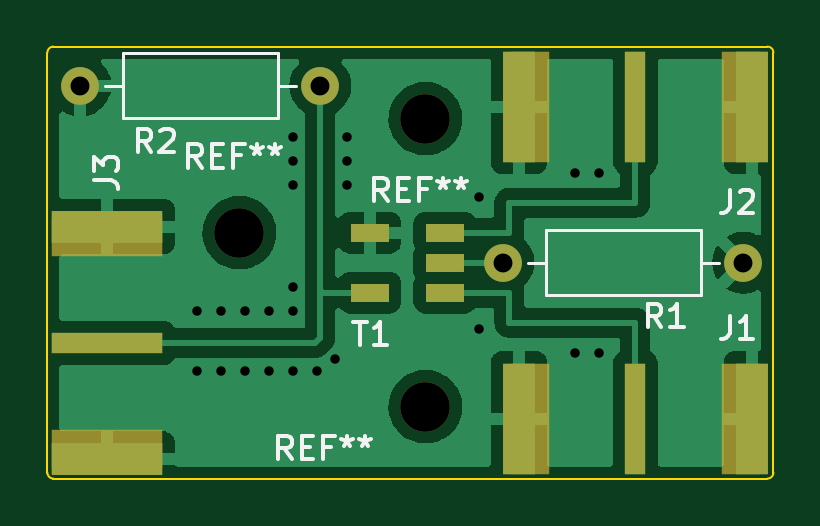
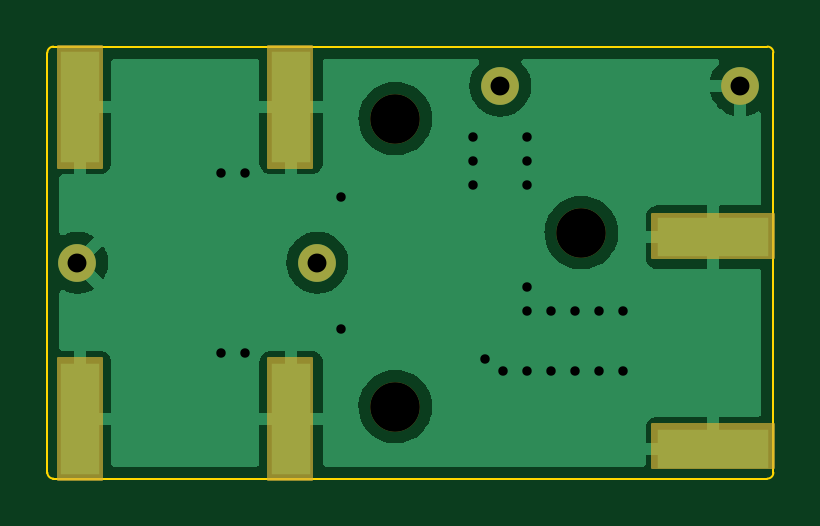
Circuit board: 9 layer files. Board 30.7 x 18.3 mm.
- bottom_copper: kicad practice-B_Cu.gbl (29505 bytes)
- bottom_mask: kicad practice-B_Mask.gbs (3755 bytes)
- bottom_silk: kicad practice-B_Silkscreen.gbo (466 bytes)
- outline: kicad practice-Edge_Cuts.gm1 (1001 bytes)
- top_copper: kicad practice-F_Cu.gtl (46483 bytes)
- top_mask: kicad practice-F_Mask.gts (1718 bytes)
- top_silk: kicad practice-F_Silkscreen.gto (6981 bytes)
- drill: kicad practice-NPTH.drl (84 bytes)
- drill: kicad practice-PTH.drl (461 bytes)

=== bottom_copper: kicad practice-B_Cu.gbl (29505 bytes, source omitted) ===
=== bottom_mask: kicad practice-B_Mask.gbs ===
%TF.GenerationSoftware,KiCad,Pcbnew,(6.0.0-0)*%
%TF.CreationDate,2022-04-29T16:53:49+10:00*%
%TF.ProjectId,kicad practice,6b696361-6420-4707-9261-63746963652e,rev?*%
%TF.SameCoordinates,Original*%
%TF.FileFunction,Soldermask,Bot*%
%TF.FilePolarity,Negative*%
%FSLAX46Y46*%
G04 Gerber Fmt 4.6, Leading zero omitted, Abs format (unit mm)*
G04 Created by KiCad (PCBNEW (6.0.0-0)) date 2022-04-29 16:53:49*
%MOMM*%
%LPD*%
G01*
G04 APERTURE LIST*
%ADD10C,0.150000*%
%ADD11C,2.100000*%
%ADD12C,1.600000*%
%ADD13O,1.600000X1.600000*%
G04 APERTURE END LIST*
D10*
X148844000Y-92964000D02*
X148844000Y-98044000D01*
X148844000Y-98044000D02*
X147066000Y-98044000D01*
X147066000Y-98044000D02*
X147066000Y-92964000D01*
X147066000Y-92964000D02*
X148844000Y-92964000D01*
G36*
X148844000Y-98044000D02*
G01*
X147066000Y-98044000D01*
X147066000Y-92964000D01*
X148844000Y-92964000D01*
X148844000Y-98044000D01*
G37*
X148844000Y-98044000D02*
X147066000Y-98044000D01*
X147066000Y-92964000D01*
X148844000Y-92964000D01*
X148844000Y-98044000D01*
X157734000Y-92964000D02*
X157734000Y-98044000D01*
X157734000Y-98044000D02*
X155956000Y-98044000D01*
X155956000Y-98044000D02*
X155956000Y-92964000D01*
X155956000Y-92964000D02*
X157734000Y-92964000D01*
G36*
X157734000Y-98044000D02*
G01*
X155956000Y-98044000D01*
X155956000Y-92964000D01*
X157734000Y-92964000D01*
X157734000Y-98044000D01*
G37*
X157734000Y-98044000D02*
X155956000Y-98044000D01*
X155956000Y-92964000D01*
X157734000Y-92964000D01*
X157734000Y-98044000D01*
X157734000Y-106172000D02*
X157734000Y-111252000D01*
X157734000Y-111252000D02*
X155956000Y-111252000D01*
X155956000Y-111252000D02*
X155956000Y-106172000D01*
X155956000Y-106172000D02*
X157734000Y-106172000D01*
G36*
X157734000Y-111252000D02*
G01*
X155956000Y-111252000D01*
X155956000Y-106172000D01*
X157734000Y-106172000D01*
X157734000Y-111252000D01*
G37*
X157734000Y-111252000D02*
X155956000Y-111252000D01*
X155956000Y-106172000D01*
X157734000Y-106172000D01*
X157734000Y-111252000D01*
X148844000Y-106172000D02*
X148844000Y-111252000D01*
X148844000Y-111252000D02*
X147066000Y-111252000D01*
X147066000Y-111252000D02*
X147066000Y-106172000D01*
X147066000Y-106172000D02*
X148844000Y-106172000D01*
G36*
X148844000Y-111252000D02*
G01*
X147066000Y-111252000D01*
X147066000Y-106172000D01*
X148844000Y-106172000D01*
X148844000Y-111252000D01*
G37*
X148844000Y-111252000D02*
X147066000Y-111252000D01*
X147066000Y-106172000D01*
X148844000Y-106172000D01*
X148844000Y-111252000D01*
X132588000Y-110744000D02*
X127508000Y-110744000D01*
X127508000Y-110744000D02*
X127508000Y-108966000D01*
X127508000Y-108966000D02*
X132588000Y-108966000D01*
X132588000Y-108966000D02*
X132588000Y-110744000D01*
G36*
X132588000Y-110744000D02*
G01*
X127508000Y-110744000D01*
X127508000Y-108966000D01*
X132588000Y-108966000D01*
X132588000Y-110744000D01*
G37*
X132588000Y-110744000D02*
X127508000Y-110744000D01*
X127508000Y-108966000D01*
X132588000Y-108966000D01*
X132588000Y-110744000D01*
X132588000Y-101854000D02*
X127508000Y-101854000D01*
X127508000Y-101854000D02*
X127508000Y-100076000D01*
X127508000Y-100076000D02*
X132588000Y-100076000D01*
X132588000Y-100076000D02*
X132588000Y-101854000D01*
G36*
X132588000Y-101854000D02*
G01*
X127508000Y-101854000D01*
X127508000Y-100076000D01*
X132588000Y-100076000D01*
X132588000Y-101854000D01*
G37*
X132588000Y-101854000D02*
X127508000Y-101854000D01*
X127508000Y-100076000D01*
X132588000Y-100076000D01*
X132588000Y-101854000D01*
D11*
%TO.C,REF\u002A\u002A*%
X143510000Y-108204000D03*
%TD*%
D12*
%TO.C,R1*%
X156972000Y-102108000D03*
D13*
X146812000Y-102108000D03*
%TD*%
D11*
%TO.C,REF\u002A\u002A*%
X143510000Y-96012000D03*
%TD*%
%TO.C,REF\u002A\u002A*%
X135636000Y-100838000D03*
%TD*%
D12*
%TO.C,R2*%
X139065000Y-94615000D03*
D13*
X128905000Y-94615000D03*
%TD*%
M02*

=== bottom_silk: kicad practice-B_Silkscreen.gbo ===
%TF.GenerationSoftware,KiCad,Pcbnew,(6.0.0-0)*%
%TF.CreationDate,2022-04-29T16:53:49+10:00*%
%TF.ProjectId,kicad practice,6b696361-6420-4707-9261-63746963652e,rev?*%
%TF.SameCoordinates,Original*%
%TF.FileFunction,Legend,Bot*%
%TF.FilePolarity,Positive*%
%FSLAX46Y46*%
G04 Gerber Fmt 4.6, Leading zero omitted, Abs format (unit mm)*
G04 Created by KiCad (PCBNEW (6.0.0-0)) date 2022-04-29 16:53:49*
%MOMM*%
%LPD*%
G01*
G04 APERTURE LIST*
G04 APERTURE END LIST*
M02*

=== outline: kicad practice-Edge_Cuts.gm1 ===
%TF.GenerationSoftware,KiCad,Pcbnew,(6.0.0-0)*%
%TF.CreationDate,2022-04-29T16:53:49+10:00*%
%TF.ProjectId,kicad practice,6b696361-6420-4707-9261-63746963652e,rev?*%
%TF.SameCoordinates,Original*%
%TF.FileFunction,Profile,NP*%
%FSLAX46Y46*%
G04 Gerber Fmt 4.6, Leading zero omitted, Abs format (unit mm)*
G04 Created by KiCad (PCBNEW (6.0.0-0)) date 2022-04-29 16:53:49*
%MOMM*%
%LPD*%
G01*
G04 APERTURE LIST*
%TA.AperFunction,Profile*%
%ADD10C,0.100000*%
%TD*%
G04 APERTURE END LIST*
D10*
X127508000Y-110998000D02*
X127508000Y-93218000D01*
X127508000Y-110998000D02*
G75*
G03*
X127762000Y-111252000I254000J0D01*
G01*
X158242000Y-93218000D02*
X158242000Y-110998000D01*
X127762000Y-92964000D02*
G75*
G03*
X127508000Y-93218000I0J-254000D01*
G01*
X127762000Y-92964000D02*
X157988000Y-92964000D01*
X158242000Y-93218000D02*
G75*
G03*
X157988000Y-92964000I-254000J0D01*
G01*
X157988000Y-111252000D02*
X127762000Y-111252000D01*
X157988000Y-111252000D02*
G75*
G03*
X158242000Y-110998000I0J254000D01*
G01*
M02*

=== top_copper: kicad practice-F_Cu.gtl (46483 bytes, source omitted) ===
=== top_mask: kicad practice-F_Mask.gts ===
%TF.GenerationSoftware,KiCad,Pcbnew,(6.0.0-0)*%
%TF.CreationDate,2022-04-29T16:53:49+10:00*%
%TF.ProjectId,kicad practice,6b696361-6420-4707-9261-63746963652e,rev?*%
%TF.SameCoordinates,Original*%
%TF.FileFunction,Soldermask,Top*%
%TF.FilePolarity,Negative*%
%FSLAX46Y46*%
G04 Gerber Fmt 4.6, Leading zero omitted, Abs format (unit mm)*
G04 Created by KiCad (PCBNEW (6.0.0-0)) date 2022-04-29 16:53:49*
%MOMM*%
%LPD*%
G01*
G04 APERTURE LIST*
%ADD10R,0.860000X4.720000*%
%ADD11R,1.670000X4.720000*%
%ADD12R,1.350000X4.720000*%
%ADD13C,2.100000*%
%ADD14C,1.600000*%
%ADD15O,1.600000X1.600000*%
%ADD16R,4.720000X0.860000*%
%ADD17R,4.720000X1.670000*%
%ADD18R,4.720000X1.350000*%
%ADD19R,1.650000X0.760000*%
G04 APERTURE END LIST*
D10*
%TO.C,J2*%
X152400000Y-95504000D03*
D11*
X156875000Y-95504000D03*
D12*
X157325000Y-95504000D03*
D11*
X147925000Y-95504000D03*
D12*
X147475000Y-95504000D03*
%TD*%
D13*
%TO.C,REF\u002A\u002A*%
X143510000Y-108204000D03*
%TD*%
D14*
%TO.C,R1*%
X156972000Y-102108000D03*
D15*
X146812000Y-102108000D03*
%TD*%
D13*
%TO.C,REF\u002A\u002A*%
X143510000Y-96012000D03*
%TD*%
%TO.C,REF\u002A\u002A*%
X135636000Y-100838000D03*
%TD*%
D16*
%TO.C,J3*%
X130048000Y-105507000D03*
D17*
X130048000Y-109982000D03*
D18*
X130048000Y-100582000D03*
D17*
X130048000Y-101032000D03*
D18*
X130048000Y-110432000D03*
%TD*%
D19*
%TO.C,T1*%
X144338000Y-103378000D03*
X144338000Y-102108000D03*
X144338000Y-100838000D03*
X141158000Y-100838000D03*
X141158000Y-103378000D03*
%TD*%
D14*
%TO.C,R2*%
X139065000Y-94615000D03*
D15*
X128905000Y-94615000D03*
%TD*%
D10*
%TO.C,J1*%
X152400000Y-108712000D03*
D11*
X156875000Y-108712000D03*
X147925000Y-108712000D03*
D12*
X147475000Y-108712000D03*
X157325000Y-108712000D03*
%TD*%
M02*

=== top_silk: kicad practice-F_Silkscreen.gto ===
%TF.GenerationSoftware,KiCad,Pcbnew,(6.0.0-0)*%
%TF.CreationDate,2022-04-29T16:53:49+10:00*%
%TF.ProjectId,kicad practice,6b696361-6420-4707-9261-63746963652e,rev?*%
%TF.SameCoordinates,Original*%
%TF.FileFunction,Legend,Top*%
%TF.FilePolarity,Positive*%
%FSLAX46Y46*%
G04 Gerber Fmt 4.6, Leading zero omitted, Abs format (unit mm)*
G04 Created by KiCad (PCBNEW (6.0.0-0)) date 2022-04-29 16:53:49*
%MOMM*%
%LPD*%
G01*
G04 APERTURE LIST*
%ADD10C,0.150000*%
%ADD11C,0.120000*%
G04 APERTURE END LIST*
D10*
%TO.C,J2*%
X156384666Y-99020380D02*
X156384666Y-99734666D01*
X156337047Y-99877523D01*
X156241809Y-99972761D01*
X156098952Y-100020380D01*
X156003714Y-100020380D01*
X156813238Y-99115619D02*
X156860857Y-99068000D01*
X156956095Y-99020380D01*
X157194190Y-99020380D01*
X157289428Y-99068000D01*
X157337047Y-99115619D01*
X157384666Y-99210857D01*
X157384666Y-99306095D01*
X157337047Y-99448952D01*
X156765619Y-100020380D01*
X157384666Y-100020380D01*
%TO.C,REF\u002A\u002A*%
X137858666Y-110434380D02*
X137525333Y-109958190D01*
X137287238Y-110434380D02*
X137287238Y-109434380D01*
X137668190Y-109434380D01*
X137763428Y-109482000D01*
X137811047Y-109529619D01*
X137858666Y-109624857D01*
X137858666Y-109767714D01*
X137811047Y-109862952D01*
X137763428Y-109910571D01*
X137668190Y-109958190D01*
X137287238Y-109958190D01*
X138287238Y-109910571D02*
X138620571Y-109910571D01*
X138763428Y-110434380D02*
X138287238Y-110434380D01*
X138287238Y-109434380D01*
X138763428Y-109434380D01*
X139525333Y-109910571D02*
X139192000Y-109910571D01*
X139192000Y-110434380D02*
X139192000Y-109434380D01*
X139668190Y-109434380D01*
X140192000Y-109434380D02*
X140192000Y-109672476D01*
X139953904Y-109577238D02*
X140192000Y-109672476D01*
X140430095Y-109577238D01*
X140049142Y-109862952D02*
X140192000Y-109672476D01*
X140334857Y-109862952D01*
X140953904Y-109434380D02*
X140953904Y-109672476D01*
X140715809Y-109577238D02*
X140953904Y-109672476D01*
X141192000Y-109577238D01*
X140811047Y-109862952D02*
X140953904Y-109672476D01*
X141096761Y-109862952D01*
%TO.C,R1*%
X153503333Y-104846380D02*
X153170000Y-104370190D01*
X152931904Y-104846380D02*
X152931904Y-103846380D01*
X153312857Y-103846380D01*
X153408095Y-103894000D01*
X153455714Y-103941619D01*
X153503333Y-104036857D01*
X153503333Y-104179714D01*
X153455714Y-104274952D01*
X153408095Y-104322571D01*
X153312857Y-104370190D01*
X152931904Y-104370190D01*
X154455714Y-104846380D02*
X153884285Y-104846380D01*
X154170000Y-104846380D02*
X154170000Y-103846380D01*
X154074761Y-103989238D01*
X153979523Y-104084476D01*
X153884285Y-104132095D01*
%TO.C,REF\u002A\u002A*%
X141922666Y-99512380D02*
X141589333Y-99036190D01*
X141351238Y-99512380D02*
X141351238Y-98512380D01*
X141732190Y-98512380D01*
X141827428Y-98560000D01*
X141875047Y-98607619D01*
X141922666Y-98702857D01*
X141922666Y-98845714D01*
X141875047Y-98940952D01*
X141827428Y-98988571D01*
X141732190Y-99036190D01*
X141351238Y-99036190D01*
X142351238Y-98988571D02*
X142684571Y-98988571D01*
X142827428Y-99512380D02*
X142351238Y-99512380D01*
X142351238Y-98512380D01*
X142827428Y-98512380D01*
X143589333Y-98988571D02*
X143256000Y-98988571D01*
X143256000Y-99512380D02*
X143256000Y-98512380D01*
X143732190Y-98512380D01*
X144256000Y-98512380D02*
X144256000Y-98750476D01*
X144017904Y-98655238D02*
X144256000Y-98750476D01*
X144494095Y-98655238D01*
X144113142Y-98940952D02*
X144256000Y-98750476D01*
X144398857Y-98940952D01*
X145017904Y-98512380D02*
X145017904Y-98750476D01*
X144779809Y-98655238D02*
X145017904Y-98750476D01*
X145256000Y-98655238D01*
X144875047Y-98940952D02*
X145017904Y-98750476D01*
X145160761Y-98940952D01*
X134048666Y-98090380D02*
X133715333Y-97614190D01*
X133477238Y-98090380D02*
X133477238Y-97090380D01*
X133858190Y-97090380D01*
X133953428Y-97138000D01*
X134001047Y-97185619D01*
X134048666Y-97280857D01*
X134048666Y-97423714D01*
X134001047Y-97518952D01*
X133953428Y-97566571D01*
X133858190Y-97614190D01*
X133477238Y-97614190D01*
X134477238Y-97566571D02*
X134810571Y-97566571D01*
X134953428Y-98090380D02*
X134477238Y-98090380D01*
X134477238Y-97090380D01*
X134953428Y-97090380D01*
X135715333Y-97566571D02*
X135382000Y-97566571D01*
X135382000Y-98090380D02*
X135382000Y-97090380D01*
X135858190Y-97090380D01*
X136382000Y-97090380D02*
X136382000Y-97328476D01*
X136143904Y-97233238D02*
X136382000Y-97328476D01*
X136620095Y-97233238D01*
X136239142Y-97518952D02*
X136382000Y-97328476D01*
X136524857Y-97518952D01*
X137143904Y-97090380D02*
X137143904Y-97328476D01*
X136905809Y-97233238D02*
X137143904Y-97328476D01*
X137382000Y-97233238D01*
X137001047Y-97518952D02*
X137143904Y-97328476D01*
X137286761Y-97518952D01*
%TO.C,J3*%
X129500380Y-98631333D02*
X130214666Y-98631333D01*
X130357523Y-98678952D01*
X130452761Y-98774190D01*
X130500380Y-98917047D01*
X130500380Y-99012285D01*
X129500380Y-98250380D02*
X129500380Y-97631333D01*
X129881333Y-97964666D01*
X129881333Y-97821809D01*
X129928952Y-97726571D01*
X129976571Y-97678952D01*
X130071809Y-97631333D01*
X130309904Y-97631333D01*
X130405142Y-97678952D01*
X130452761Y-97726571D01*
X130500380Y-97821809D01*
X130500380Y-98107523D01*
X130452761Y-98202761D01*
X130405142Y-98250380D01*
%TO.C,T1*%
X140462095Y-104608380D02*
X141033523Y-104608380D01*
X140747809Y-105608380D02*
X140747809Y-104608380D01*
X141890666Y-105608380D02*
X141319238Y-105608380D01*
X141604952Y-105608380D02*
X141604952Y-104608380D01*
X141509714Y-104751238D01*
X141414476Y-104846476D01*
X141319238Y-104894095D01*
%TO.C,R2*%
X131913333Y-97437380D02*
X131580000Y-96961190D01*
X131341904Y-97437380D02*
X131341904Y-96437380D01*
X131722857Y-96437380D01*
X131818095Y-96485000D01*
X131865714Y-96532619D01*
X131913333Y-96627857D01*
X131913333Y-96770714D01*
X131865714Y-96865952D01*
X131818095Y-96913571D01*
X131722857Y-96961190D01*
X131341904Y-96961190D01*
X132294285Y-96532619D02*
X132341904Y-96485000D01*
X132437142Y-96437380D01*
X132675238Y-96437380D01*
X132770476Y-96485000D01*
X132818095Y-96532619D01*
X132865714Y-96627857D01*
X132865714Y-96723095D01*
X132818095Y-96865952D01*
X132246666Y-97437380D01*
X132865714Y-97437380D01*
%TO.C,J1*%
X156384666Y-104354380D02*
X156384666Y-105068666D01*
X156337047Y-105211523D01*
X156241809Y-105306761D01*
X156098952Y-105354380D01*
X156003714Y-105354380D01*
X157384666Y-105354380D02*
X156813238Y-105354380D01*
X157098952Y-105354380D02*
X157098952Y-104354380D01*
X157003714Y-104497238D01*
X156908476Y-104592476D01*
X156813238Y-104640095D01*
D11*
%TO.C,R1*%
X148622000Y-103478000D02*
X155162000Y-103478000D01*
X155162000Y-100738000D02*
X148622000Y-100738000D01*
X147852000Y-102108000D02*
X148622000Y-102108000D01*
X155932000Y-102108000D02*
X155162000Y-102108000D01*
X155162000Y-103478000D02*
X155162000Y-100738000D01*
X148622000Y-100738000D02*
X148622000Y-103478000D01*
%TO.C,R2*%
X137255000Y-93245000D02*
X130715000Y-93245000D01*
X130715000Y-95985000D02*
X137255000Y-95985000D01*
X137255000Y-95985000D02*
X137255000Y-93245000D01*
X130715000Y-93245000D02*
X130715000Y-95985000D01*
X129945000Y-94615000D02*
X130715000Y-94615000D01*
X138025000Y-94615000D02*
X137255000Y-94615000D01*
%TD*%
M02*

=== drill: kicad practice-NPTH.drl ===
M48
INCH,TZ
T1C0.0827
%
G90
G05
T1
X53400Y-39700
X56500Y-37800
X56500Y-42600
T0
M30

=== drill: kicad practice-PTH.drl ===
M48
INCH,TZ
T1C0.0157
T2C0.0315
%
G90
G05
T1
X52700Y-41000
X52700Y-42000
X53100Y-41000
X53100Y-42000
X53500Y-41000
X53500Y-42000
X53900Y-41000
X53900Y-42000
X54300Y-38100
X54300Y-38500
X54300Y-38900
X54300Y-40600
X54300Y-41000
X54300Y-42000
X54700Y-42000
X55000Y-41800
X55200Y-38100
X55200Y-38500
X55200Y-38900
X57400Y-39100
X57400Y-41300
X59000Y-38700
X59000Y-41700
X59400Y-38700
X59400Y-41700
T2
X50750Y-37250
X54750Y-37250
X57800Y-40200
X61800Y-40200
T0
M30

